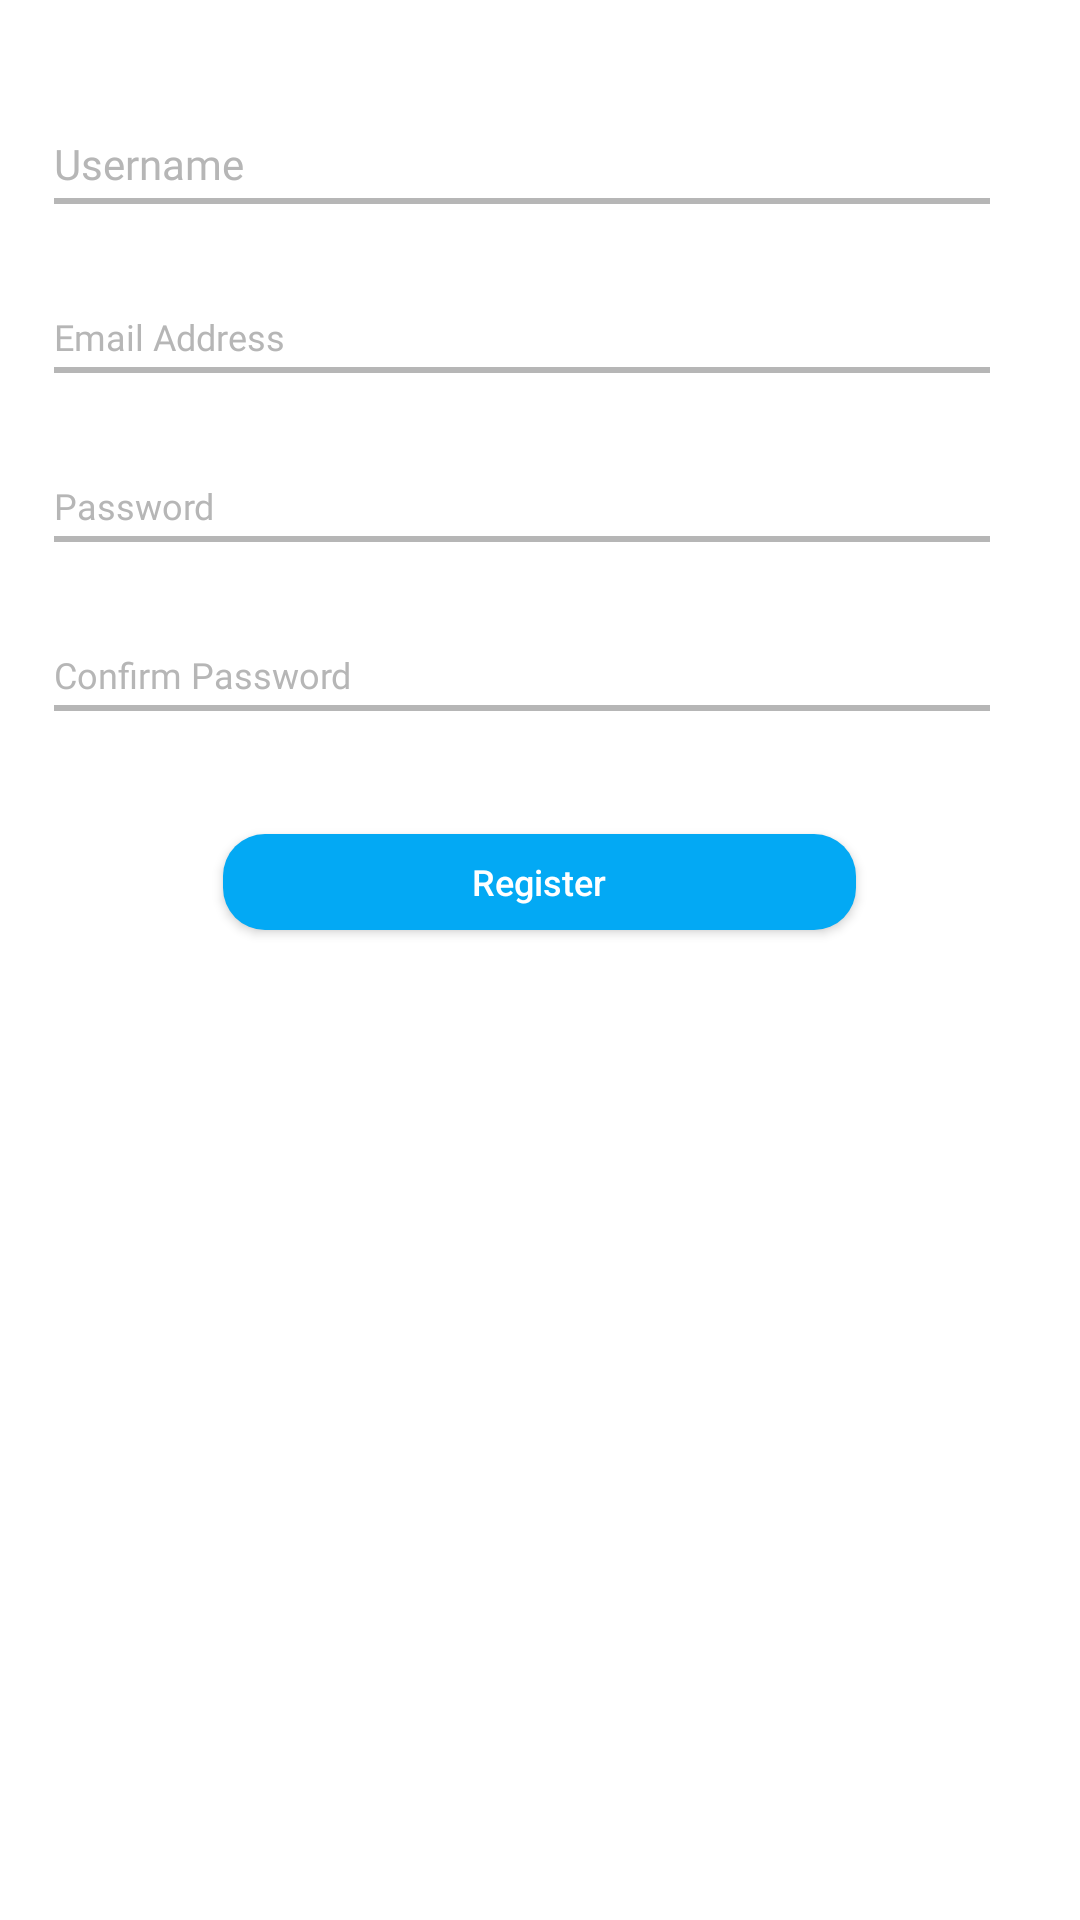

The Android layout XML behind this screen, and the referenced resources:
<!-- AndroidManifest.xml: application theme Theme.MuetBusTracker -->
<!-- res/layout/fragment_sign_up.xml -->
<?xml version="1.0" encoding="utf-8"?>
<LinearLayout xmlns:android="http://schemas.android.com/apk/res/android"
    xmlns:tools="http://schemas.android.com/tools"
    android:layout_width="match_parent"
    android:layout_height="match_parent"
    android:orientation="vertical"
    android:padding="10dp"
    tools:context=".credentialsactivity.SignUpFragment">


























    <EditText
        android:id="@+id/userName"
        android:layout_width="match_parent"
        android:layout_height="wrap_content"
        android:layout_marginTop="30dp"
        android:fontFamily="@font/poppins_medium"
        android:textSize="14sp"
        android:background="@drawable/edit_text_bottom_border"
        android:textColor="@color/black"
        android:layout_marginStart="8dp"
        android:layout_marginEnd="20dp"
        android:paddingTop="5dp"
        android:paddingBottom="5dp"
        android:paddingEnd="5dp"
        android:hint="Username"
        android:textColorHint="@color/grey"
        android:maxLines="1"/>

    <EditText
        android:id="@+id/email"
        android:layout_width="match_parent"
        android:layout_height="wrap_content"
        android:layout_marginTop="30dp"
        android:fontFamily="@font/poppins_medium"
        android:textSize="12sp"
        android:background="@drawable/edit_text_bottom_border"
        android:layout_marginStart="8dp"
        android:layout_marginEnd="20dp"
        android:paddingTop="5dp"
        android:paddingBottom="5dp"
        android:paddingEnd="5dp"
        android:hint="Email Address"
        android:textColorHint="@color/grey"
        android:textColor="@color/black"
        android:maxLines="1"/>


    <EditText
        android:id="@+id/password"
        android:layout_width="match_parent"
        android:layout_height="wrap_content"
        android:layout_marginTop="30dp"
        android:fontFamily="@font/poppins_medium"
        android:textSize="12sp"
        android:background="@drawable/edit_text_bottom_border"
        android:layout_marginStart="8dp"
        android:layout_marginEnd="20dp"
        android:paddingTop="5dp"
        android:paddingBottom="5dp"
        android:paddingEnd="5dp"
        android:hint="Password"
        android:textColorHint="@color/grey"
        android:textColor="@color/black"
        android:maxLines="1"/>

    <EditText
        android:id="@+id/confirmPassword"
        android:layout_width="match_parent"
        android:layout_height="wrap_content"
        android:layout_marginTop="30dp"
        android:fontFamily="@font/poppins_medium"
        android:textSize="12sp"
        android:background="@drawable/edit_text_bottom_border"
        android:layout_marginStart="8dp"
        android:layout_marginEnd="20dp"
        android:paddingTop="5dp"
        android:paddingBottom="5dp"
        android:paddingEnd="5dp"
        android:hint="Confirm Password"
        android:textColorHint="@color/grey"
        android:textColor="@color/black"
        android:maxLines="1"/>



    <androidx.appcompat.widget.AppCompatButton
        android:id="@+id/registerBtn"
        android:layout_width="211dp"
        android:layout_height="32dp"
        android:layout_marginTop="40dp"
        android:layout_gravity="center_horizontal"
        android:text="Register"
        android:textAllCaps="false"
        android:textSize="12sp"
        android:textColor="@color/white"
        android:background="@drawable/button_background"/>


</LinearLayout>
<!-- resources referenced by this layout -->
<resources>
  <color name="black">#FF000000</color>
  <color name="green">#4CAF50</color>
  <color name="grey">#B6B6B6</color>
  <color name="white">#FFFFFFFF</color>
  <!-- drawable button_background (drawable-v24) -->
  <?xml version="1.0" encoding="utf-8"?>
  <shape xmlns:android="http://schemas.android.com/apk/res/android"
  	android:shape="rectangle" >
  	<corners android:radius="14dp" />
  	<solid android:color="@color/blue" />
  </shape>
  <!-- drawable edit_text_bottom_border (drawable-v24) -->
  <?xml version="1.0" encoding="utf-8"?>
  <layer-list xmlns:android="http://schemas.android.com/apk/res/android">
  
      <item
          android:bottom="1dp"
          android:left="-3dp"
          android:right="-3dp"
          android:top="-3dp">
          <shape android:shape="rectangle">
              <stroke
                  android:width="2dp"
                  android:color="@color/grey" />
  
              <solid android:color="#00ffffff" />
  
          </shape>
      </item>
  
  </layer-list>
  <color name="blue">#03A9F4</color>
  <color name="purple_500">#FF6200EE</color>
  <color name="purple_700">#FF3700B3</color>
  <color name="teal_200">#FF03DAC5</color>
  <color name="teal_700">#FF018786</color>
  <style name="DrawerIcon" parent="Widget.AppCompat.DrawerArrowToggle">
          <item name="color">@color/black</item>
      </style>
  <!-- drawable menu_item_padding (drawable) -->
  <?xml version="1.0" encoding="utf-8"?>
  <layer-list xmlns:android="http://schemas.android.com/apk/res/android">
  
      <item
          android:left="20dp"
          android:right="50dp"
          android:drawable="@drawable/menu_back_state"
          >
      </item>
  
  </layer-list>
  <style name="AppBottomSheetDialogTheme" parent="Theme.Design.Light.BottomSheetDialog">
          <item name="bottomSheetStyle">@style/AppModalStyle</item>
      </style>
  <!-- drawable menu_back_state (drawable) -->
  <?xml version="1.0" encoding="utf-8"?>
  <selector xmlns:android="http://schemas.android.com/apk/res/android">
  
      <item android:drawable="@android:color/transparent"
          android:color="@color/black"
          android:state_checked="false"
          />
      <item android:drawable="@drawable/menu_back"
          android:color="@color/white"
          android:state_checked="true"/>
  
  </selector>
  <style name="AppModalStyle" parent="Widget.Design.BottomSheet.Modal">
          <item name="android:background">@drawable/bottom_sheet_round_corners</item>
      </style>
  <!-- drawable menu_back (drawable) -->
  <?xml version="1.0" encoding="utf-8"?>
  <shape xmlns:android="http://schemas.android.com/apk/res/android">
  
      <solid
          android:color="@color/selectItem"
          />
      <corners
          android:radius="15dp"
          />
  
  </shape>
  <!-- drawable bottom_sheet_round_corners (drawable) -->
  <?xml version="1.0" encoding="utf-8"?>
  <shape xmlns:android="http://schemas.android.com/apk/res/android"
      android:shape="rectangle">
  
      <solid android:color="@android:color/white"/>
  
      <corners android:topLeftRadius="20dp"
          android:topRightRadius="20dp"/>
  
  </shape>
  <color name="selectItem">#5DADEC</color>
</resources>
